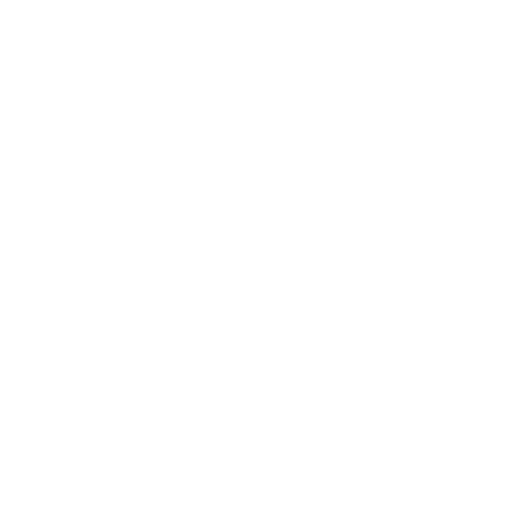
t = 0.00 s
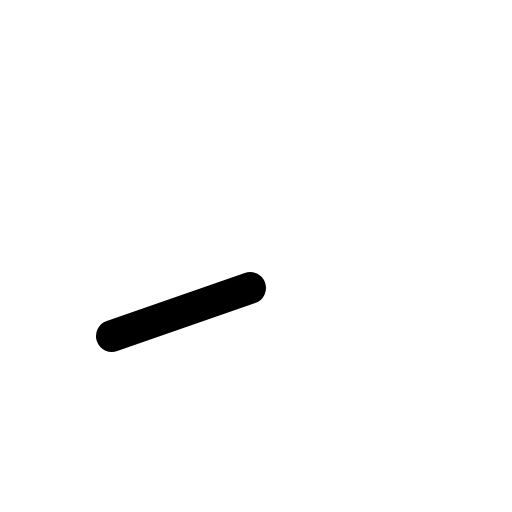
t = 0.38 s
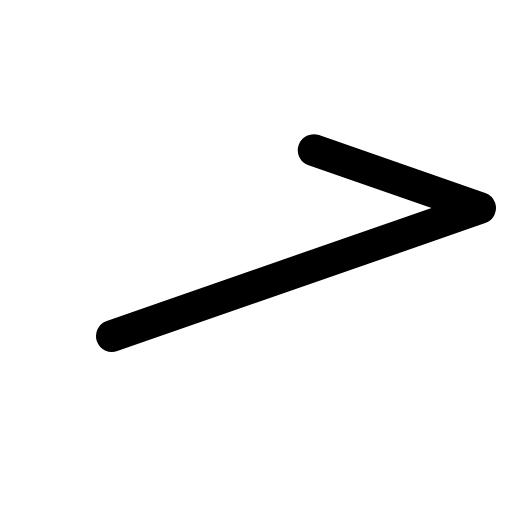
t = 0.75 s
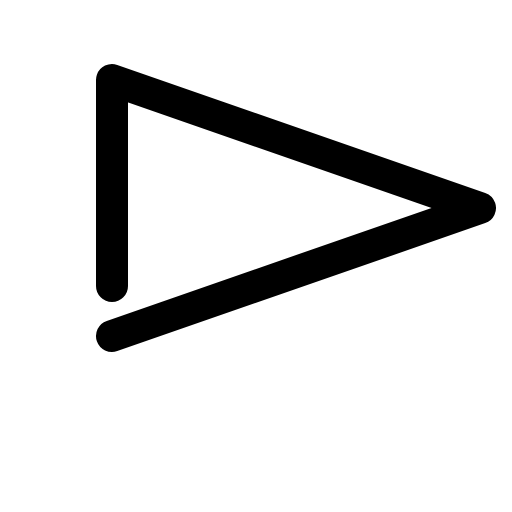
t = 1.13 s
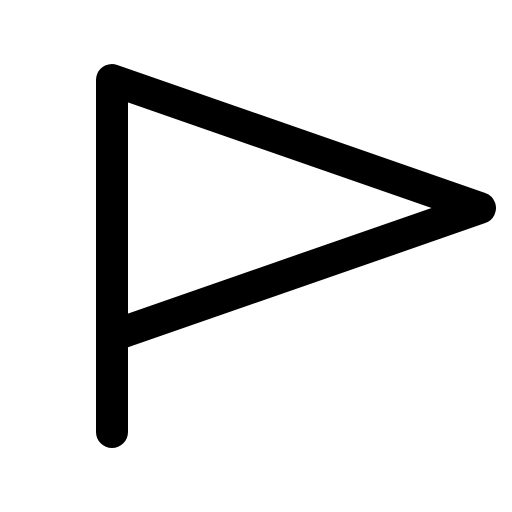
t = 1.50 s

The animated SVG that drew these frames (rendered in a browser with its animation timeline set to each time). Animation: 1 CSS @keyframes rule; one cycle of 1.50 s.

<svg xmlns="http://www.w3.org/2000/svg" viewBox="0 0 256 256">
  <style>
    .draw-line {
      stroke-dasharray: 1;
      stroke-dashoffset: 1;
      animation: phosphor-draw-in 1.5s ease-in-out forwards;
    }
    @keyframes phosphor-draw-in {
      to { stroke-dashoffset: 0; }
    }
  </style><rect width="256" height="256" fill="none"/><polyline points="56 168 240 104 56 40 56 216" fill="none" stroke="currentColor" stroke-linecap="round" stroke-linejoin="round" stroke-width="16" class="draw-line" pathLength="1" style="animation-delay: 0s"/></svg>
